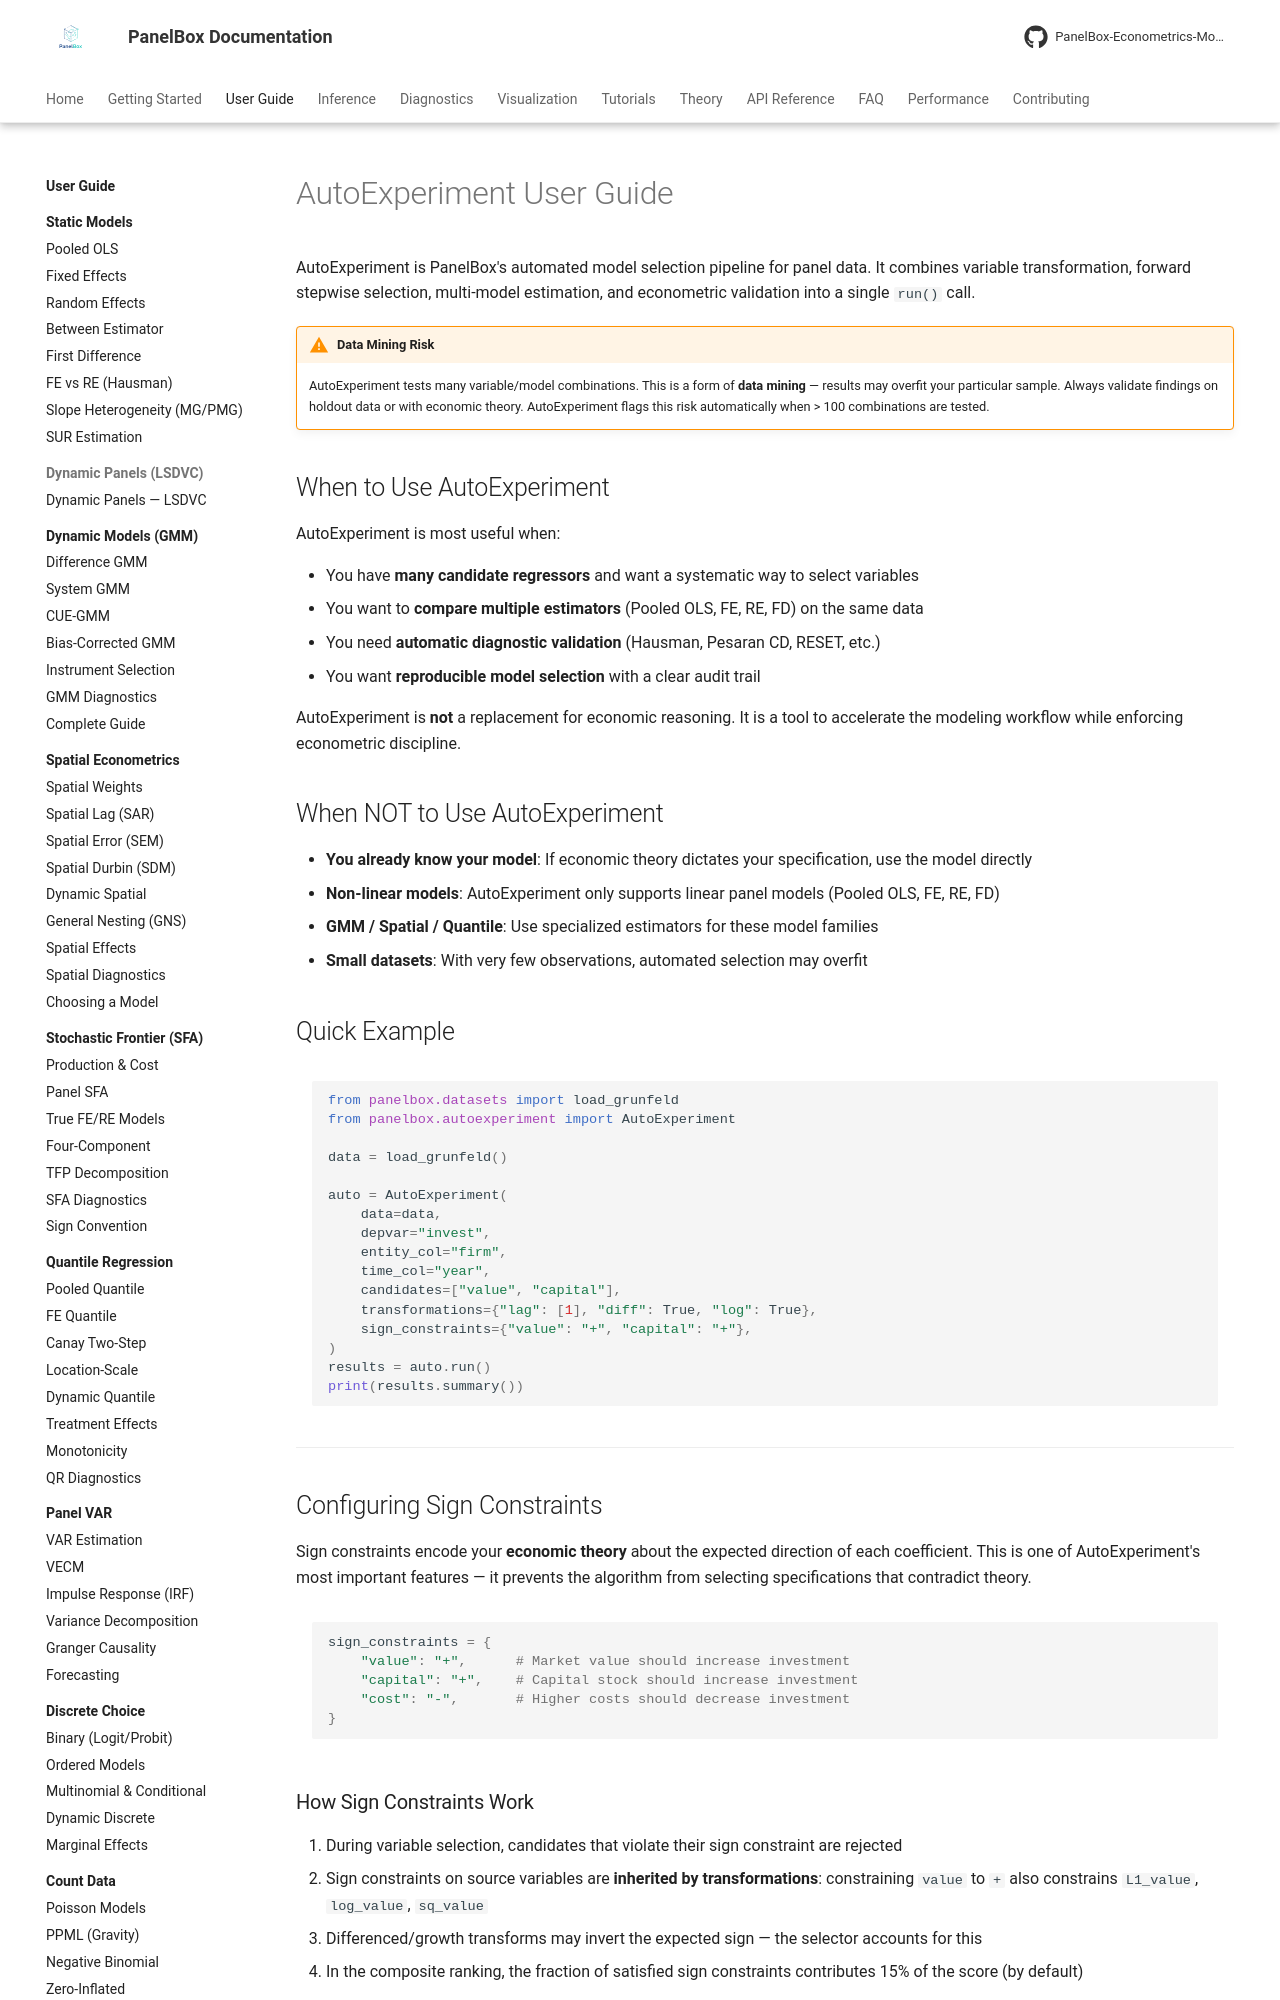

repository: PanelBox-Econometrics-Model/panelbox · page: user-guide/autoexperiment/index.html · generator: mkdocs

---
title: "AutoExperiment"
description: "Automated panel data model selection — when to use, limitations, and how to interpret results"
---

# AutoExperiment User Guide

AutoExperiment is PanelBox's automated model selection pipeline for panel data. It combines variable transformation, forward stepwise selection, multi-model estimation, and econometric validation into a single `run()` call.

!!! warning "Data Mining Risk"
    AutoExperiment tests many variable/model combinations. This is a form of **data mining** — results may overfit your particular sample. Always validate findings on holdout data or with economic theory. AutoExperiment flags this risk automatically when > 100 combinations are tested.

## When to Use AutoExperiment

AutoExperiment is most useful when:

- You have **many candidate regressors** and want a systematic way to select variables
- You want to **compare multiple estimators** (Pooled OLS, FE, RE, FD) on the same data
- You need **automatic diagnostic validation** (Hausman, Pesaran CD, RESET, etc.)
- You want **reproducible model selection** with a clear audit trail

AutoExperiment is **not** a replacement for economic reasoning. It is a tool to accelerate the modeling workflow while enforcing econometric discipline.

## When NOT to Use AutoExperiment

- **You already know your model**: If economic theory dictates your specification, use the model directly
- **Non-linear models**: AutoExperiment only supports linear panel models (Pooled OLS, FE, RE, FD)
- **GMM / Spatial / Quantile**: Use specialized estimators for these model families
- **Small datasets**: With very few observations, automated selection may overfit

## Quick Example

```python
from panelbox.datasets import load_grunfeld
from panelbox.autoexperiment import AutoExperiment

data = load_grunfeld()

auto = AutoExperiment(
    data=data,
    depvar="invest",
    entity_col="firm",
    time_col="year",
    candidates=["value", "capital"],
    transformations={"lag": [1], "diff": True, "log": True},
    sign_constraints={"value": "+", "capital": "+"},
)
results = auto.run()
print(results.summary())
```

---

## Configuring Sign Constraints

Sign constraints encode your **economic theory** about the expected direction of each coefficient. This is one of AutoExperiment's most important features — it prevents the algorithm from selecting specifications that contradict theory.

```python
sign_constraints = {
    "value": "+",      # Market value should increase investment
    "capital": "+",    # Capital stock should increase investment
    "cost": "-",       # Higher costs should decrease investment
}
```
